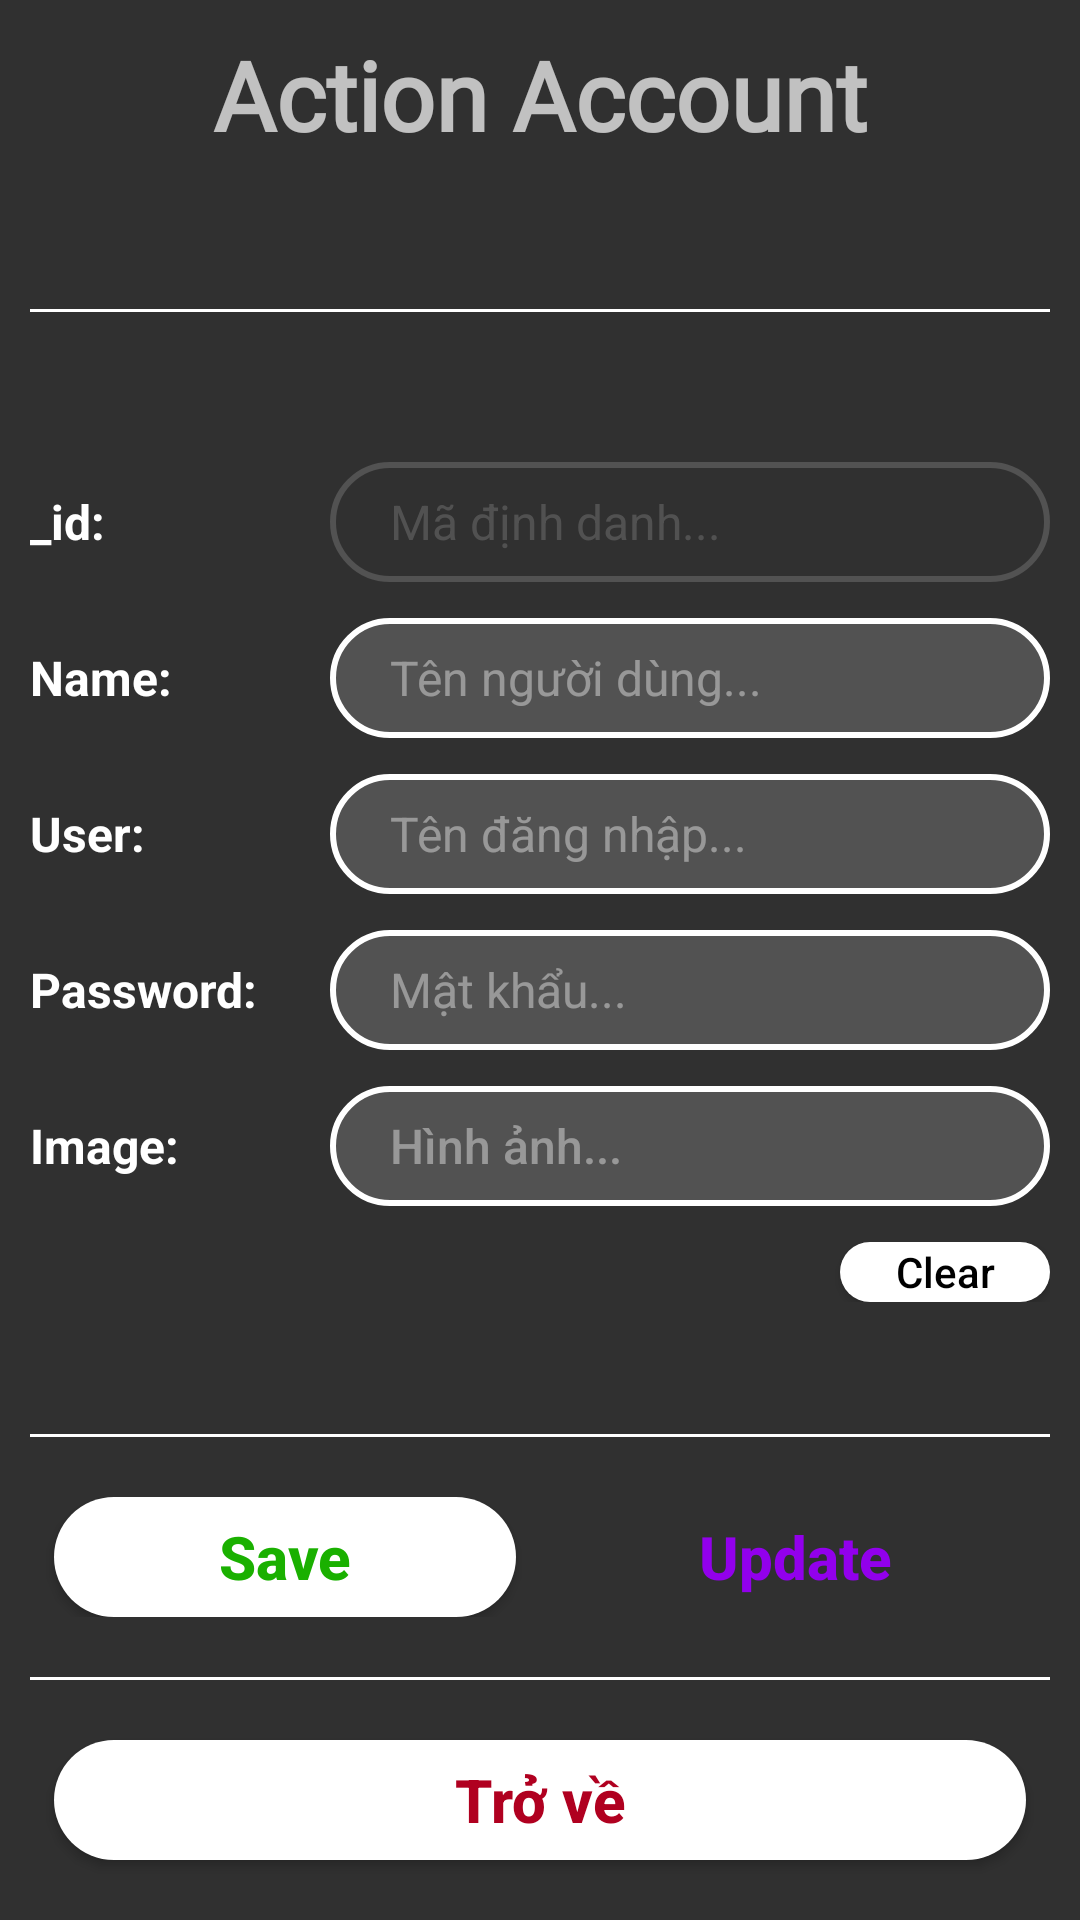

Produce the Android XML layout that renders to this screen, including the resource entries it uses.
<!-- AndroidManifest.xml: application theme Theme.AppCompat.NoActionBar -->
<!-- res/layout/activity_actions_account.xml -->
<?xml version="1.0" encoding="utf-8"?>
<TableLayout xmlns:android="http://schemas.android.com/apk/res/android"
    xmlns:app="http://schemas.android.com/apk/res-auto"
    xmlns:tools="http://schemas.android.com/tools"
    android:layout_width="match_parent"
    android:layout_height="match_parent"
    tools:context=".Activity_AdminTools"
    android:gravity="center_horizontal"
    android:padding="10dp"
    tools:ignore="HardcodedText, RtlHardcoded">

    <TextView
        android:layout_width="wrap_content"
        android:layout_height="wrap_content"
        android:gravity="center_horizontal"
        android:text="Action Account"
        android:textSize="32sp"
        android:textStyle="bold"
        android:fontFamily="@font/tradewinds"
        />

    <View
        android:layout_height="1dp"
        android:background="@color/white"
        android:layout_marginVertical="50dp" />

    <TableRow>

        <TextView
            android:layout_width="100dp"
            android:text="_id:"
            android:textAllCaps="false"
            android:textColor="@color/white"
            android:textSize="16sp"
            android:textStyle="bold"
            />

        <EditText
            android:id="@+id/eAccount_Code"
            android:layout_weight="1"
            android:layout_height="40dp"
            android:background="@drawable/edittext_background"
            android:paddingHorizontal="20dp"
            android:hint="Mã định danh..."
            android:textSize="16sp"
            android:textColor="#68838383"
            android:textColorHint="#68838383"
            android:enabled="false"/>

    </TableRow>

    <TableRow android:layout_marginTop="12dp">

        <TextView
            android:layout_width="100dp"
            android:text="Name:"
            android:textAllCaps="false"
            android:textColor="@color/white"
            android:textSize="16sp"
            android:textStyle="bold"
            />

        <EditText
            android:id="@+id/eAccount_Name"
            android:layout_height="40dp"
            android:layout_weight="1"
            android:background="@drawable/edittext_background"
            android:hint="Tên người dùng..."
            android:paddingHorizontal="20dp"
            android:textColor="#fff"
            android:textColorHint="#68FFFFFF"
            android:textSize="16sp" />

    </TableRow>

    <TableRow android:layout_marginTop="12dp">

        <TextView
            android:layout_width="100dp"
            android:text="User:"
            android:textAllCaps="false"
            android:textColor="@color/white"
            android:textSize="16sp"
            android:textStyle="bold"
            />

        <EditText
            android:id="@+id/eAccount_User"
            android:layout_weight="1"
            android:layout_height="40dp"
            android:background="@drawable/edittext_background"
            android:paddingHorizontal="20dp"
            android:hint="Tên đăng nhập..."
            android:textSize="16sp"
            android:textColor="#fff"
            android:textColorHint="#68FFFFFF"/>

    </TableRow>


    <TableRow android:layout_marginTop="12dp">

        <TextView
            android:layout_width="100dp"
            android:text="Password:"
            android:textAllCaps="false"
            android:textColor="@color/white"
            android:textSize="16sp"
            android:textStyle="bold"
            />

        <EditText
            android:id="@+id/eAccount_Pass"
            android:layout_height="40dp"
            android:layout_weight="1"
            android:background="@drawable/edittext_background"
            android:hint="Mật khẩu..."
            android:paddingHorizontal="20dp"
            android:textColor="#fff"
            android:textColorHint="#68FFFFFF"
            android:textSize="16sp" />

    </TableRow>

    <TableRow
        android:layout_marginTop="12dp"
        android:visibility="visible">

        <TextView
            android:layout_width="100dp"
            android:text="Image:"
            android:textAllCaps="false"
            android:textColor="@color/white"
            android:textSize="16sp"
            android:textStyle="bold"
            />

        <Button
            android:id="@+id/bAccount_Img"
            android:layout_weight="1"
            android:layout_height="40dp"
            android:background="@drawable/edittext_background"
            android:paddingHorizontal="20dp"
            android:hint="Hình ảnh... "
            android:textSize="16sp"
            android:textColor="#fff"
            android:textColorHint="#68FFFFFF"
            android:gravity="left|center_vertical" />

    </TableRow>

    <LinearLayout
        android:layout_width="match_parent"
        android:layout_height="wrap_content"
        android:layout_marginTop="12dp"
        android:gravity="right">

        <Button
            android:id="@+id/bClear_Account_ActionForm"
            android:layout_width="70dp"
            android:layout_height="20dp"
            android:background="@drawable/button_background"
            android:text="Clear"
            android:textColor="#000000"
            android:textAllCaps="false"/>

    </LinearLayout>

    <TableRow
        android:layout_weight="1"
        android:layout_marginVertical="20dp"
        android:gravity="bottom" >

        <View
            android:layout_weight="1"
            android:layout_height="1dp"
            android:background="@color/white"/>

    </TableRow>

    <LinearLayout
        android:layout_width="match_parent"
        android:layout_height="wrap_content"
        >
        <Button
            android:layout_width="0dp"
            android:layout_weight="1"
            android:layout_height="40dp"
            android:layout_marginHorizontal="8dp"
            android:id="@+id/bSave_Account"
            android:text="Save"
            android:textAllCaps="false"
            android:textColor="#1AB000"
            android:textSize="20sp"
            android:textStyle="bold"
            android:background="@drawable/button_background"
            />

        <Button
            android:layout_width="0dp"
            android:layout_weight="1"
            android:layout_height="40dp"
            android:layout_marginHorizontal="8dp"
            android:id="@+id/bUpdate_Account"
            android:text="Update"
            android:textAllCaps="false"
            android:textColor="#9200EC"
            android:textSize="20sp"
            android:textStyle="bold"
            android:background="@drawable/button_background"
            android:enabled="false"
            />
    </LinearLayout>


    <View
        android:layout_height="1dp"
        android:background="@color/white"
        android:layout_marginVertical="20dp" />

    <Button
        android:layout_height="40dp"
        android:layout_marginHorizontal="8dp"
        android:layout_marginBottom="10dp"
        android:id="@+id/bBackToAdminTools_ActionAccounts"
        android:text="Trở về"
        android:textAllCaps="false"
        android:textColor="@color/design_default_color_error"
        android:textSize="20sp"
        android:textStyle="bold"
        android:background="@drawable/button_background"
        />


</TableLayout>
<!-- resources referenced by this layout -->
<resources>
  <!-- drawable button_background (drawable) -->
  <?xml version="1.0" encoding="utf-8"?>
  <selector xmlns:android="http://schemas.android.com/apk/res/android">
  
      <item android:state_pressed="true">
          <shape android:shape="rectangle">
              <solid android:color="#79FF86"/>
              <corners android:radius="9999dp"/>
          </shape>
      </item>
      <item android:state_enabled="true">
          <shape android:shape="rectangle">
              <solid android:color="#fff"/>
              <corners android:radius="9999dp"/>
          </shape>
      </item>
  
  </selector>
  <!-- drawable edittext_background (drawable) -->
  <?xml version="1.0" encoding="utf-8"?>
  <selector xmlns:android="http://schemas.android.com/apk/res/android">
  
      <item android:state_pressed="true">
          <shape android:shape="rectangle">
              <solid android:color="#8079FF86"/>
              <corners android:radius="9999dp"/>
          </shape>
      </item>
      <item android:state_enabled="true">
          <shape xmlns:android="http://schemas.android.com/apk/res/android" >
              <solid android:color="#68838383" />
              <stroke
                  android:width="2dp"
                  android:color="#fff" />
              <corners
                  android:radius="99999dp"
                  />
          </shape>
      </item>
      <item android:state_enabled="false">
          <shape xmlns:android="http://schemas.android.com/apk/res/android" >
              <solid android:color="#00000000" />
              <stroke
                  android:width="2dp"
                  android:color="#68838383" />
              <corners
                  android:radius="99999dp"
                  />
          </shape>
      </item>
  
  </selector>
  <!-- not gathered from this repository: default colours our renderer supplied (Android Studio template values) -->
  <color name="white">#FFFFFFFF</color>
</resources>
